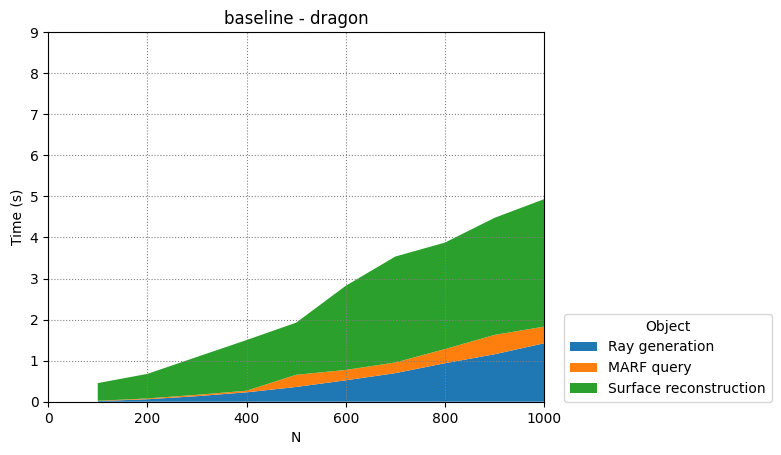

The table this chart was drawn from, first rows:
Ray generation, MARF query, Surface reconstruction
100, 200, 300, 400, 500, 600, 700, 800, 900, 1000
0.01503, 0.007545, 0.4305
0.06027, 0.01989, 0.5979
0.1355, 0.03243, 0.9229
0.2289, 0.03968, 1.233
0.3593, 0.2967, 1.269
0.5216, 0.2522, 2.05
0.6962, 0.2595, 2.58
0.9375, 0.3442, 2.594
1.155, 0.4716, 2.851
1.423, 0.4055, 3.104
